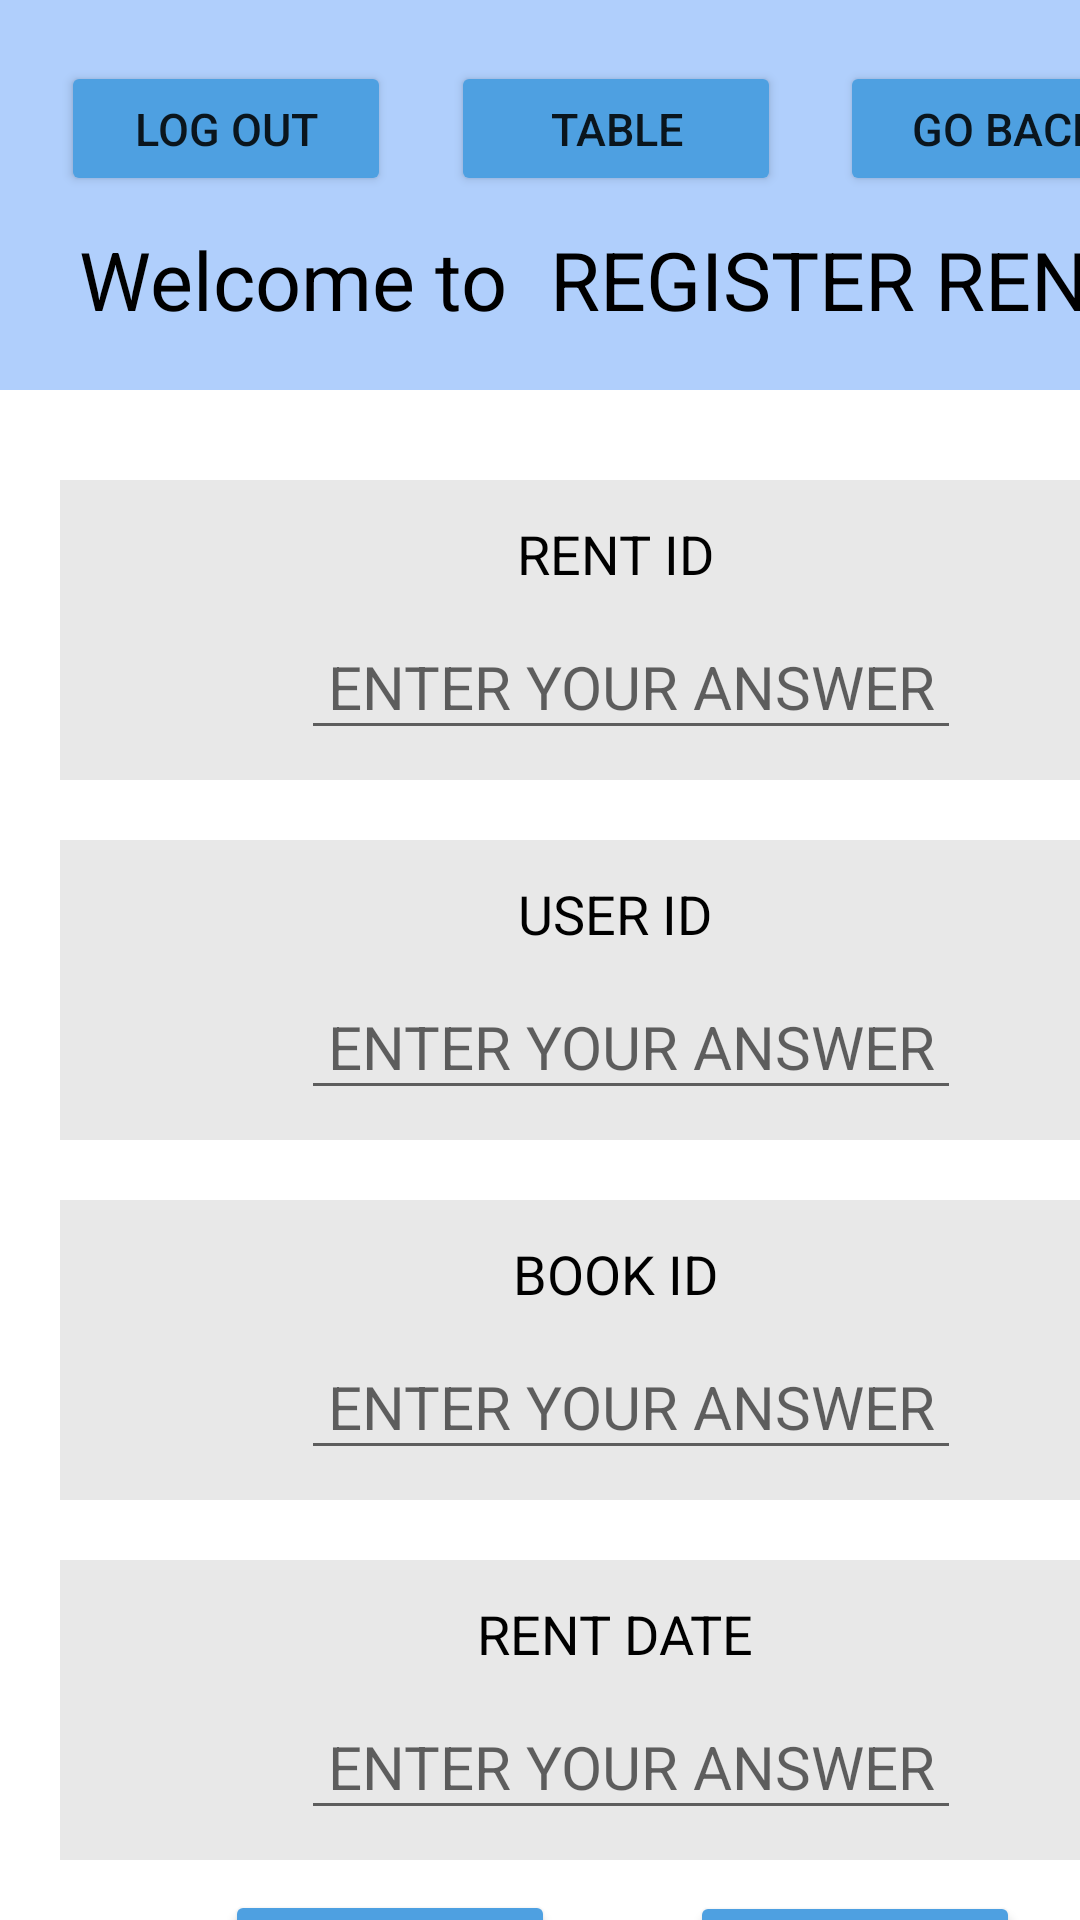

Write the Android layout XML for this screen, with the resource values it uses.
<!-- AndroidManifest.xml: application theme Theme.Biblioteca_uhah -->
<!-- res/layout/activity_main_rent.xml -->
<?xml version="1.0" encoding="utf-8"?>
<LinearLayout xmlns:android="http://schemas.android.com/apk/res/android"
    xmlns:app="http://schemas.android.com/apk/res-auto"
    xmlns:tools="http://schemas.android.com/tools"
    android:layout_width="match_parent"
    android:layout_height="match_parent"
    android:orientation="vertical"
    tools:context=".MainActivity_rent">

    <LinearLayout
        android:layout_width="420dp"
        android:layout_height="130dp"
        android:background="#B0CFFC">

        <Button
            android:id="@+id/btngo_back"
            android:layout_width="110dp"
            android:layout_height="45dp"
            android:layout_marginLeft="280dp"
            android:layout_marginTop="20dp"
            android:backgroundTint="#4EA0E1"
            android:text="GO BACK"
            android:textSize="15dp">

        </Button>

        <Button
            android:id="@+id/btnlog_out"
            android:layout_width="110dp"
            android:layout_height="45dp"
            android:layout_marginLeft="-370dp"
            android:layout_marginTop="20dp"
            android:backgroundTint="#4EA0E1"
            android:text="Log out"
            android:textSize="15dp">

        </Button>

        <Button
            android:id="@+id/btnrent_list"
            android:layout_width="110dp"
            android:layout_height="45dp"
            android:layout_marginLeft="20dp"
            android:layout_marginTop="20dp"
            android:backgroundTint="#4EA0E1"
            android:text="TABLE"
            android:textSize="15dp">

        </Button>

        <TextView
            android:layout_width="150dp"
            android:layout_height="40dp"
            android:layout_marginLeft="-235dp"
            android:layout_marginTop="75dp"
            android:text="Welcome to "
            android:textAlignment="center"
            android:textColor="@color/black"
            android:textSize="27dp">

        </TextView>

        <TextView
            android:layout_width="210dp"
            android:layout_height="40dp"
            android:layout_marginLeft="0dp"
            android:layout_marginTop="75dp"
            android:text="REGISTER RENT"
            android:textAlignment="center"
            android:textColor="@color/black"
            android:textSize="27dp">

        </TextView>

    </LinearLayout>

    <LinearLayout
        android:layout_width="370dp"
        android:layout_height="100dp"
        android:layout_marginLeft="20dp"
        android:layout_marginTop="30dp"
        android:background="#E8E8E8">

        <TextView
            android:layout_width="170dp"
            android:layout_height="30dp"
            android:layout_marginLeft="100dp"
            android:layout_marginTop="0dp"
            android:text="RENT ID"
            android:textAlignment="center"
            android:textColor="@color/black"
            android:textSize="18dp">

        </TextView>

        <EditText
            android:id="@+id/etidentification_rent"
            android:layout_width="220dp"
            android:layout_height="45dp"
            android:layout_marginLeft="-190dp"
            android:layout_marginTop="45dp"
            android:hint="ENTER YOUR ANSWER"
            android:inputType="number"
            android:textAlignment="center"
            android:textColor="@color/black"
            android:textSize="20dp">

        </EditText>

    </LinearLayout>

    <LinearLayout
        android:layout_width="370dp"
        android:layout_height="100dp"
        android:layout_marginLeft="20dp"
        android:layout_marginTop="20dp"
        android:background="#E8E8E8">

        <TextView
            android:layout_width="170dp"
            android:layout_height="30dp"
            android:layout_marginLeft="100dp"
            android:layout_marginTop="0dp"
            android:text="USER ID"
            android:textAlignment="center"
            android:textColor="@color/black"
            android:textSize="18dp">

        </TextView>

        <EditText
            android:id="@+id/etidentification_user"
            android:layout_width="220dp"
            android:layout_height="45dp"
            android:layout_marginLeft="-190dp"
            android:layout_marginTop="45dp"
            android:hint="ENTER YOUR ANSWER"
            android:inputType="number"
            android:textAlignment="center"
            android:textColor="@color/black"
            android:textSize="20dp">

        </EditText>

    </LinearLayout>

    <LinearLayout
        android:layout_width="370dp"
        android:layout_height="100dp"
        android:layout_marginLeft="20dp"
        android:layout_marginTop="20dp"
        android:background="#E8E8E8">

        <TextView
            android:layout_width="170dp"
            android:layout_height="30dp"
            android:layout_marginLeft="100dp"
            android:layout_marginTop="0dp"
            android:text="BOOK ID"
            android:textAlignment="center"
            android:textColor="@color/black"
            android:textSize="18dp">

        </TextView>

        <EditText
            android:id="@+id/etidentification_book"
            android:layout_width="220dp"
            android:layout_height="45dp"
            android:layout_marginLeft="-190dp"
            android:layout_marginTop="45dp"
            android:hint="ENTER YOUR ANSWER"
            android:inputType="number"
            android:textAlignment="center"
            android:textColor="@color/black"
            android:textSize="20dp">

        </EditText>

    </LinearLayout>

    <LinearLayout
        android:layout_width="370dp"
        android:layout_height="100dp"
        android:layout_marginLeft="20dp"
        android:layout_marginTop="20dp"
        android:background="#E8E8E8">

        <TextView
            android:layout_width="170dp"
            android:layout_height="30dp"
            android:layout_marginLeft="100dp"
            android:layout_marginTop="0dp"
            android:text="RENT DATE"
            android:textAlignment="center"
            android:textColor="@color/black"
            android:textSize="18dp">

        </TextView>

        <EditText
            android:id="@+id/etdate_rent"
            android:layout_width="220dp"
            android:layout_height="45dp"
            android:layout_marginLeft="-190dp"
            android:layout_marginTop="45dp"
            android:hint="ENTER YOUR ANSWER"
            android:inputType="number"
            android:textAlignment="center"
            android:textColor="@color/black"
            android:textSize="20dp">

        </EditText>

    </LinearLayout>

    <Button
        android:id="@+id/btnsearch_rent"
        android:layout_width="110dp"
        android:layout_height="45dp"
        android:layout_marginLeft="75dp"
        android:layout_marginTop="10dp"
        android:backgroundTint="#4EA0E1"
        android:text="FIND"
        android:textSize="15dp">

    </Button>

    <Button
        android:id="@+id/btndelete_rent"
        android:layout_width="110dp"
        android:layout_height="45dp"
        android:layout_marginLeft="75dp"
        android:layout_marginTop="0dp"
        android:backgroundTint="#4EA0E1"
        android:text="DELETE"
        android:textSize="15dp">

    </Button>

    <Button
        android:id="@+id/btnsave_rent"
        android:layout_width="110dp"
        android:layout_height="45dp"
        android:layout_marginLeft="230dp"
        android:layout_marginTop="-90dp"
        android:backgroundTint="#4EA0E1"
        android:text="SAVE"
        android:textSize="15dp">

    </Button>

    <Button
        android:id="@+id/btnedit_rent"
        android:layout_width="110dp"
        android:layout_height="45dp"
        android:layout_marginLeft="230dp"
        android:layout_marginTop="0dp"
        android:backgroundTint="#4EA0E1"
        android:text="EDIT"
        android:textSize="15dp">

    </Button>

</LinearLayout>
<!-- resources referenced by this layout -->
<resources>
  <style name="Theme.Biblioteca_uhah" parent="Theme.MaterialComponents.DayNight.DarkActionBar">
          
          <item name="colorPrimary">@color/purple_500</item>
          <item name="colorPrimaryVariant">@color/purple_700</item>
          <item name="colorOnPrimary">@color/white</item>
          
          <item name="colorSecondary">@color/teal_200</item>
          <item name="colorSecondaryVariant">@color/teal_700</item>
          <item name="colorOnSecondary">@color/black</item>
          
          <item name="android:statusBarColor">?attr/colorPrimaryVariant</item>
          
      </style>
  <!-- not gathered from this repository: default colours our renderer supplied (Android Studio template values) -->
  <color name="purple_500">#FF6200EE</color>
  <color name="purple_700">#FF3700B3</color>
  <color name="teal_200">#FF03DAC5</color>
  <color name="teal_700">#FF018786</color>
  <color name="black">#FF000000</color>
  <color name="white">#FFFFFFFF</color>
</resources>
